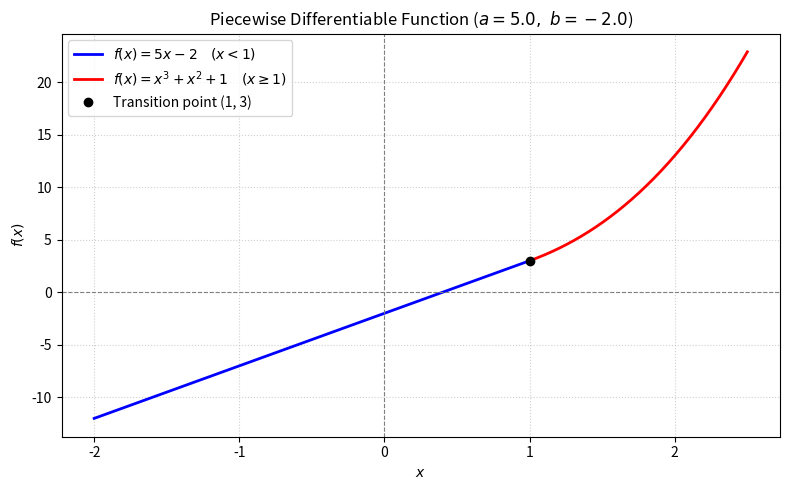

Generate this figure with matplotlib:
import numpy as np
import matplotlib.pyplot as plt

# 1. Define g(x) = x^3 + x^2 + 1 using NumPy's polynomial module
# Coefficients in descending order: 1*x^3 + 1*x^2 + 0*x + 1
g = np.poly1d([1, 1, 0, 1])
dg = np.polyder(g)

x0 = 1.0
g_val = g(x0)      # g(1) = 3.0
dg_val = dg(x0)    # g'(1) = 5.0

# 2. Formulate the linear system:
# Continuity:      a * x0 + b = g(x0)  -->  [x0,  1] @ [a, b]^T = g(x0)
# Differentiability: a = g'(x0)        -->  [ 1,  0] @ [a, b]^T = g'(x0)
A = np.array([
    [x0, 1.0],
    [1.0, 0.0]
])
B = np.array([g_val, dg_val])

# Solve for a and b via matrix inversion / LU decomposition
a, b = np.linalg.solve(A, B)

print(f"a = {a:.1f}")
print(f"b = {b:.1f}")

# 3. Generate domains and plot
x_left = np.linspace(-2, 1, 300)
x_right = np.linspace(1, 2.5, 300)

y_left = a * x_left + b
y_right = g(x_right)

plt.figure(figsize=(8, 5))
plt.plot(x_left, y_left, 'b-', linewidth=2, label=rf'$f(x) = {a:.0f}x - {abs(b):.0f} \quad (x < 1)$')
plt.plot(x_right, y_right, 'r-', linewidth=2, label=r'$f(x) = x^3 + x^2 + 1 \quad (x \geq 1)$')
plt.plot(x0, g_val, 'ko', markersize=6, label=f'Transition point ({x0:.0f}, {g_val:.0f})')

plt.axvline(0, color='gray', linestyle='--', linewidth=0.8)
plt.axhline(0, color='gray', linestyle='--', linewidth=0.8)
plt.title(rf'Piecewise Differentiable Function ($a = {a:.1f},\ b = {b:.1f}$)', fontsize=12)
plt.xlabel('$x$')
plt.ylabel('$f(x)$')
plt.grid(True, linestyle=':', alpha=0.6)
plt.legend()
plt.tight_layout()
plt.show()
